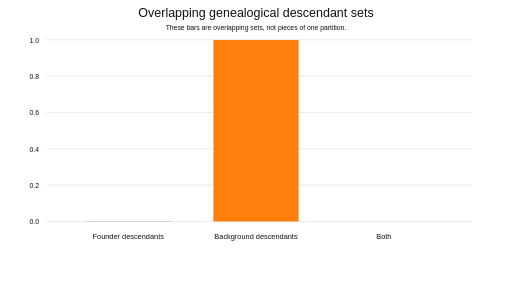
t = 0.00 s
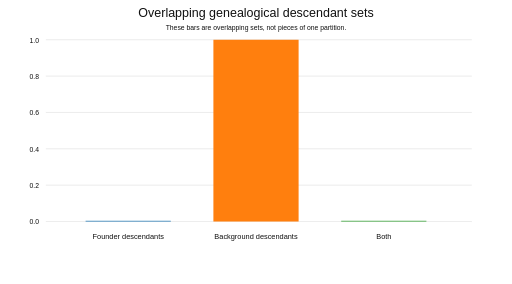
t = 1.56 s
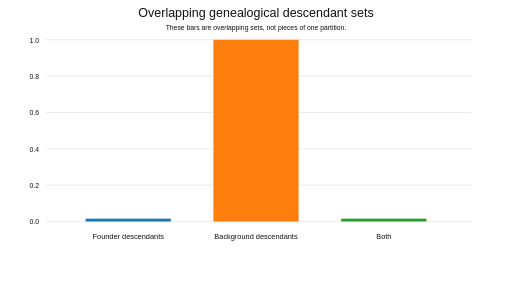
t = 2.94 s
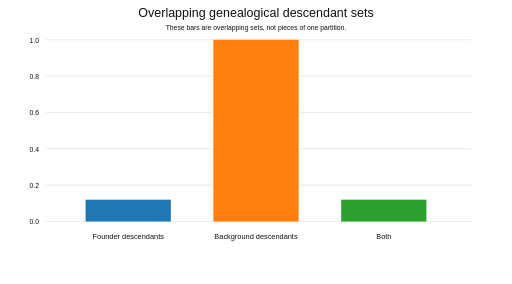
t = 4.50 s
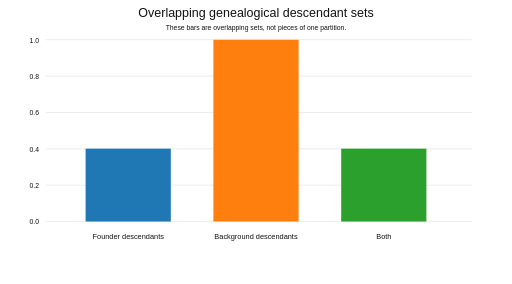
t = 6.06 s
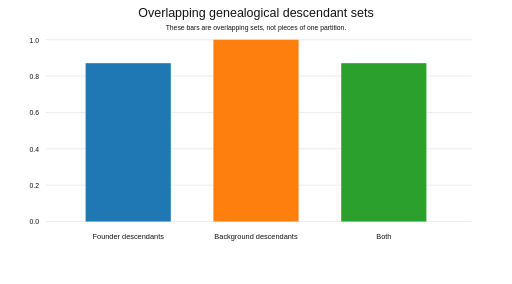
t = 7.44 s

The animated SVG that drew these frames (rendered in a browser with its animation timeline set to each time). Animation: 6 SMIL elements (animate=6); one cycle of 9.00 s, repeats indefinitely.

<svg xmlns="http://www.w3.org/2000/svg" width="900" height="500" viewBox="0 0 900 500"><rect width="100%" height="100%" fill="white"/><style>text{font-family:Arial,sans-serif;fill:#111}.g{stroke:#ddd}</style><text x="450" y="30" text-anchor="middle" font-size="22">Overlapping genealogical descendant sets</text><text x="450" y="52" text-anchor="middle" font-size="12">These bars are overlapping sets, not pieces of one partition.</text><line class="g" x1="80" y1="390" x2="830" y2="390"/><text x="68" y="395" text-anchor="end" font-size="12">0.0</text><line class="g" x1="80" y1="326" x2="830" y2="326"/><text x="68" y="331" text-anchor="end" font-size="12">0.2</text><line class="g" x1="80" y1="262" x2="830" y2="262"/><text x="68" y="267" text-anchor="end" font-size="12">0.4</text><line class="g" x1="80" y1="198" x2="830" y2="198"/><text x="68" y="203" text-anchor="end" font-size="12">0.6</text><line class="g" x1="80" y1="134" x2="830" y2="134"/><text x="68" y="139" text-anchor="end" font-size="12">0.8</text><line class="g" x1="80" y1="70" x2="830" y2="70"/><text x="68" y="75" text-anchor="end" font-size="12">1.0</text><rect x="150" y="389.68" width="150" height="0.32" fill="#1f77b4"><animate attributeName="y" values="389.68;389.36032;388.72191872032;387.4489421023821;384.91822138100486;379.91714424304865;370.1519884242707;351.5350504845111;317.6937020353631;261.7255313374477;184.87087302070825;111.23536708918652;75.31361093431241;70.0882326911289" dur="9s" repeatCount="indefinite" calcMode="discrete"/><animate attributeName="height" values="0.32;0.6396799999999823;1.278081279679995;2.5510578976178877;5.081778618995152;10.082855756951332;19.84801157572928;38.46494951548891;72.30629796463685;128.2744686625523;205.12912697929175;278.7646329108135;314.6863890656876;319.9117673088711" dur="9s" repeatCount="indefinite" calcMode="discrete"/></rect><text x="225" y="420" text-anchor="middle" font-size="13">Founder descendants</text><rect x="375" y="70.32" width="150" height="319.68" fill="#ff7f0e"><animate attributeName="y" values="70.32;70.00031999999999;70.00000000031997;70;70;70;70;70;70;70;70;70;70;70" dur="9s" repeatCount="indefinite" calcMode="discrete"/><animate attributeName="height" values="319.68;319.99968;319.99999999968;320;320;320;320;320;320;320;320;320;320;320" dur="9s" repeatCount="indefinite" calcMode="discrete"/></rect><text x="450" y="420" text-anchor="middle" font-size="13">Background descendants</text><rect x="600" y="390" width="150" height="0" fill="#2ca02c"><animate attributeName="y" values="390;389.36064;388.72191872064;387.4489421023821;384.91822138100486;379.91714424304865;370.1519884242707;351.5350504845111;317.6937020353631;261.7255313374477;184.87087302070825;111.23536708918652;75.31361093431241;70.0882326911289" dur="9s" repeatCount="indefinite" calcMode="discrete"/><animate attributeName="height" values="0;0.6393599999999822;1.278081279359995;2.5510578976178877;5.081778618995152;10.082855756951332;19.84801157572928;38.46494951548891;72.30629796463685;128.2744686625523;205.12912697929175;278.7646329108135;314.6863890656876;319.9117673088711" dur="9s" repeatCount="indefinite" calcMode="discrete"/></rect><text x="675" y="420" text-anchor="middle" font-size="13">Both</text></svg>
